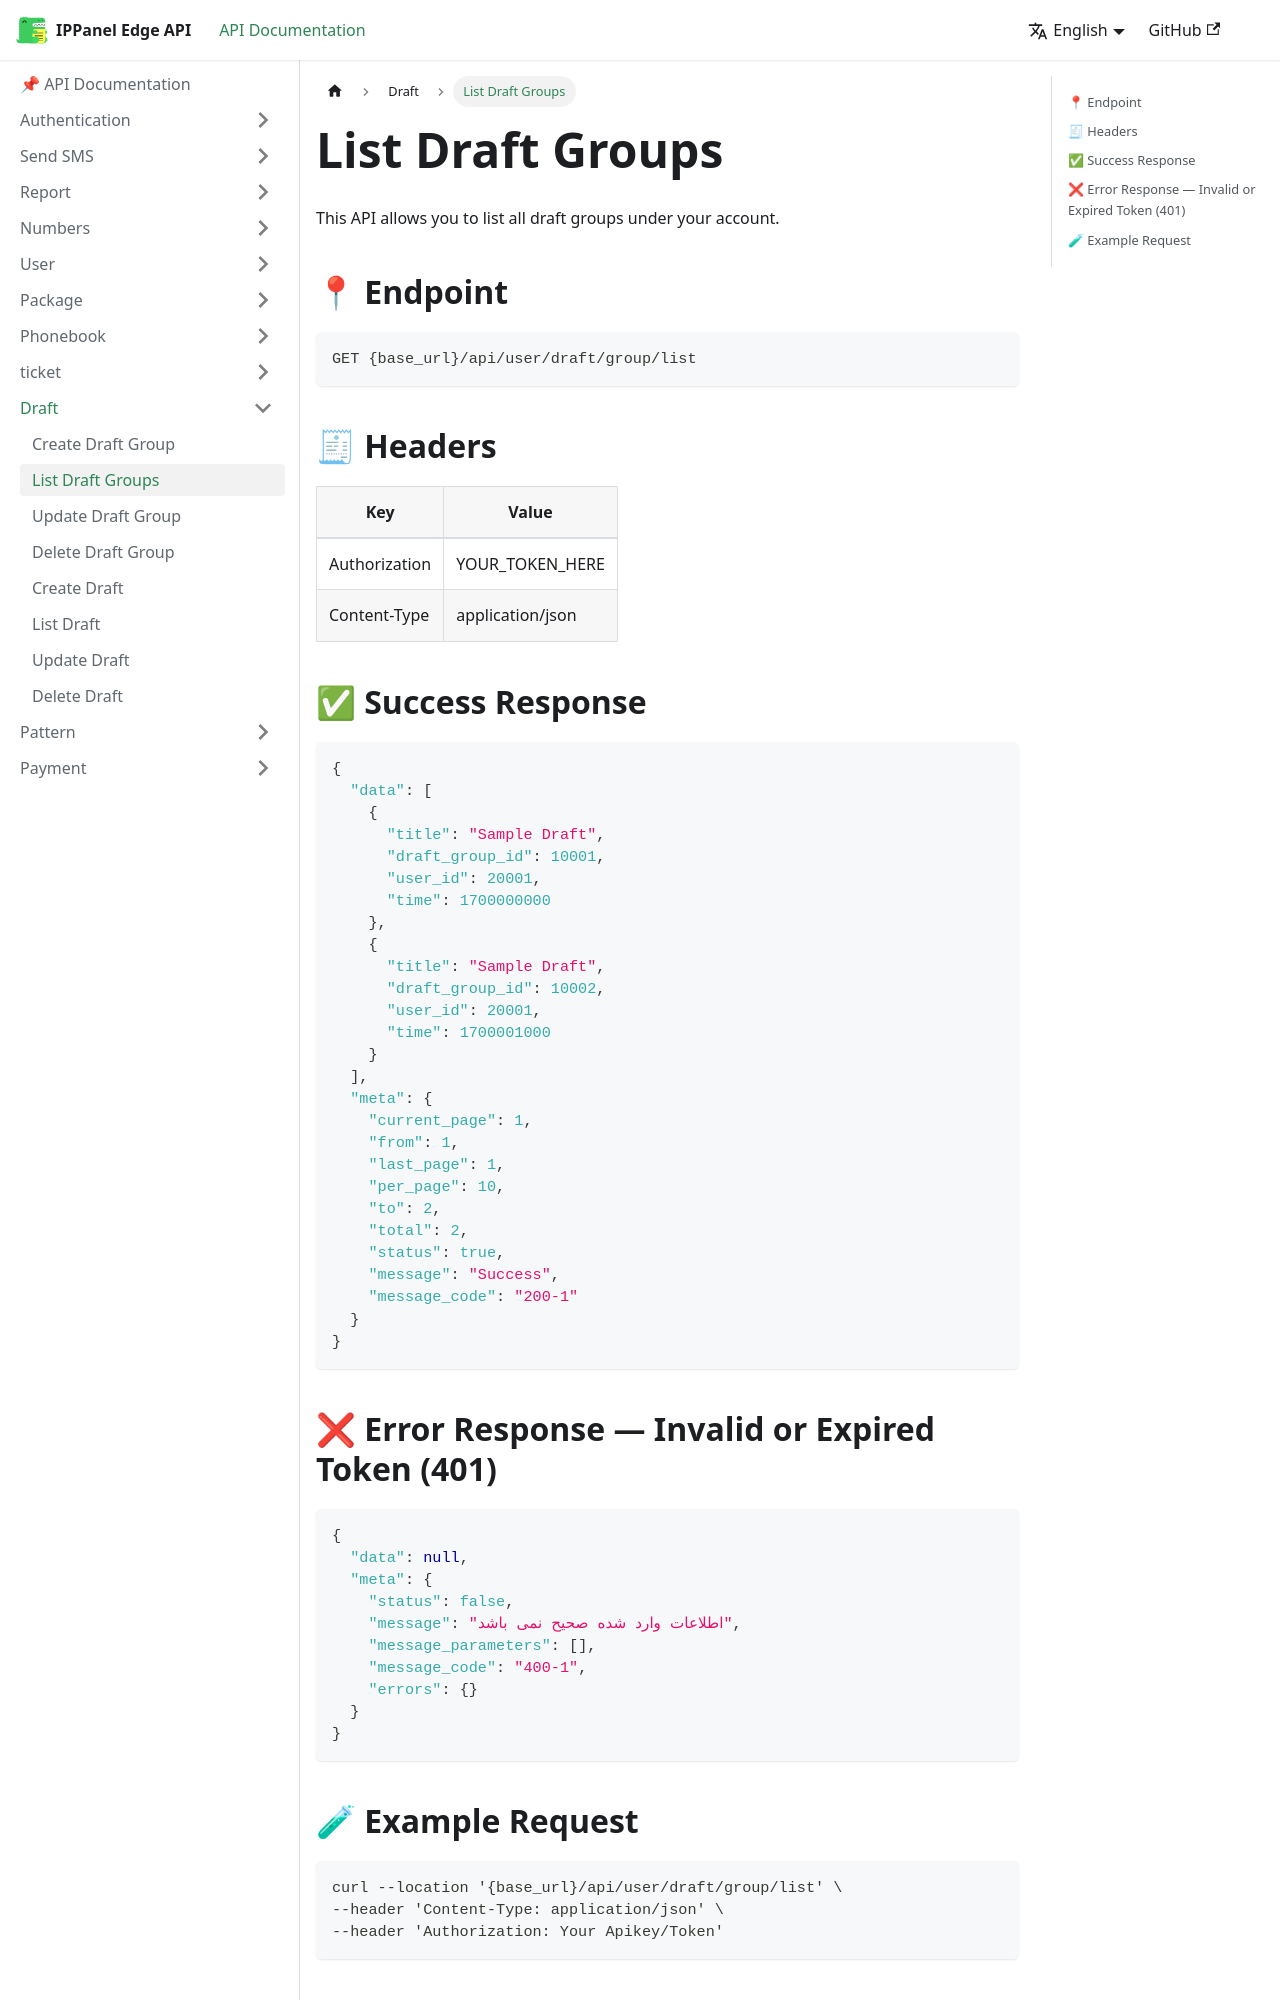

repository: ippanelcom/Edge-Document · page: docs/draft/list-draft-group/index.html · generator: docusaurus

# List Draft Groups
This API allows you to list all draft groups under your account.

## 📍 Endpoint

```
GET {base_url}/api/user/draft/group/list
```

## 🧾 Headers

| Key | Value |
| --- | ----- |
| Authorization | YOUR_TOKEN_HERE |
| Content-Type | application/json |

## ✅ Success Response

```json
{
  "data": [
    {
      "title": "Sample Draft",
      "draft_group_id": 10001,
      "user_id": 20001,
      "time": 1700000000
    },
    {
      "title": "Sample Draft",
      "draft_group_id": 10002,
      "user_id": 20001,
      "time": 1700001000
    }
  ],
  "meta": {
    "current_page": 1,
    "from": 1,
    "last_page": 1,
    "per_page": 10,
    "to": 2,
    "total": 2,
    "status": true,
    "message": "Success",
    "message_code": "200-1"
  }
}
```
